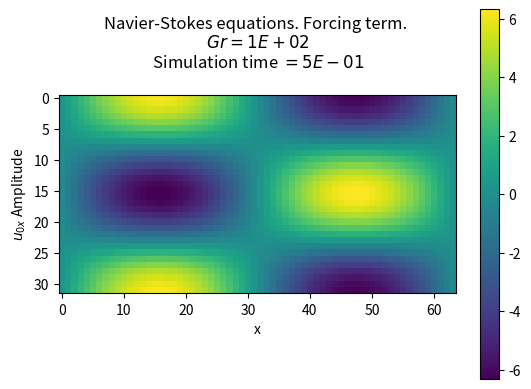

Python code for this plot:
# -*- coding: utf-8 -*-
"""
Created on Fri Aug  6 01:10:06 2021

@author: pvghd
"""

import numpy as np
import matplotlib.pyplot as plt

""" Fundamental parameters """
""" Refine mesh for smaller timesteps (dt) """

Nx = 64             # mesh size x -> resolution
Ny = 32             # mesh size y -> resolution
Lx = 2               # size of the container (x direction)
Ly = 1               # size of the container (y direction)
time = 0.5          # simulation's duration
dt = 10**(-3)      # timestep size -> delta t

dx = Lx/Nx           # number of discretization poins in space
dy = Ly/Ny
nt = time / dt      # number of discretization points in time (no. of timesteps)

Gr = 1e2              # Grashof number

""" Wave vectors (kappa) """

# 1D arrays for wave vectors ( to define the 2D arrays )
# No imaginary number in these arrays because the projection methods use the 
# wavevectors without an imaginary number
k_x = 2*np.pi*(np.fft.fftfreq(int(Lx/dx),d=dx))
k_y = 2*np.pi*(np.fft.fftfreq(int(Ly/dy),d=dy))

# 2D array placeholders for wave vectors

kx = np.zeros((Nx,Ny), dtype=complex)
ky = np.zeros((Nx,Ny), dtype=complex)
kxx = np.zeros((Nx,Ny), dtype=complex)
kyy = np.zeros((Nx,Ny), dtype=complex)

for i in range(len(k_x)):   # creates 2D arrays of (Ni,Ni) : i = {x,y}
    for j in range(len(k_y)):
        kx[i,j] = k_x[i]
        ky[i,j] = k_y[j]
        kxx[i,j] = k_x[i]**2
        kyy[i,j] = k_y[j]**2

k_squared = kxx + kyy # |k|^2

"""  Mesh """

x = np.arange(0, Lx, dx)     # x and y vectors to form the grid
y = np.arange(0, Ly, dy)

x_grid, y_grid = np.mgrid[0:Lx:1j*Lx/dx,0:Ly:1j*Ly/dy]  # 2D grid for plotting


"""
Initial conditions that satisfy the periodic conditions: 
"""

""" Velocity terms """

u = np.zeros((Nx,Ny))        # initial velocity in x direction
v = np.zeros((Nx,Ny))    # initial velocity in y direction

# if this is green, then the initial conditions are (u,v) = (0,0)
for i in range ( len ( x ) ) :
    for j in range ( len ( y ) ) :
        u [ i ][ j ]= np.sin (2* np.pi * x [ i ] / Ly)* np.cos(2*np.pi * y[ j ] / Ly )
        v [ i ][ j ]= -np.sin (2* np.pi * y [ j ] / Ly) 

u_hat = np.fft.fft2(u) # Fourier transform of the ic in x direction -> corresponds to timestep n+1
u_hat_old = u_hat.copy()  # Corresponds to timestep n
u_hat_old_2 = u_hat_old.copy() # Corresponds to timestep n-1

v_hat = np.fft.fft2(v) # Fourier transform of the ic in y direction
v_hat_old = v_hat.copy()  # Corresponds to timestep n
v_hat_old_2 = v_hat_old.copy()  # Corresponds to timestep n-1

""" Forcing terms """

# Task 7
fx = ((2*np.pi)**3 / Gr) * ((Lx**2 + Ly**2) / Lx**2) * np.cos( 2 * np.pi * y_grid ) * np.sin( 2* np.pi * (Ly/Lx) * x_grid )
fy = -((2*np.pi)**3 / Gr) * ((Lx**2 + Ly**2) / Lx**2) * (Ly/Lx) * np.sin( 2 * np.pi * y_grid ) * np.cos( 2* np.pi * (Ly/Lx) * x_grid )

# Task 2
#fx = np.sin(2*np.pi*y_grid)
#fy = np.zeros((Nx,Ny))

fx_hat = np.fft.fft2(fx) # Fourier transform of the forcing terms
fy_hat = np.fft.fft2(fy)

""" Curl(v) in spectral space """
def omega_hat(u_hat,v_hat):   # Compute omega_hat
    return 1j * (kx * v_hat - ky * u_hat)

""" Projections in x- and y-directions """
def projection_x(gx, gy):
    return gx - (kx / k_squared) * ( kx * gx + ky * gy )

def projection_y(gx, gy):
    return gy - (ky / k_squared) * ( kx * gx + ky * gy )

""" Convolution product """

def convolution(u_input, v_input):
    w_input = omega_hat(u_input, v_input)  # Fourier transform of omega = curl(v)
    
    # transform w,u,v into real space
    w1_input, u1_input, v1_input = np.fft.ifft2(w_input), np.fft.ifft2(u_input), np.fft.ifft2(v_input)
    
    # calculate vw and uw in real space and transform to spectral space
    vw_output, uw_output = -np.fft.fft(v1_input * w1_input), np.fft.fft(u1_input * w1_input)
    
    return vw_output, uw_output

""" 
NS by spectral method - The periodic boundary conditions are implicit in the spectral method
"""

def timestep(u_hat, u_hat_old, u_hat_old_2, v_hat, v_hat_old, v_hat_old_2, fx_hat, fy_hat, Gr): 
    # '_hat' variables correspond to timestep n+1
    # '_hat_old' variables correspond to timestep n
    # '_hat_old_2' variables correspond to timestep n-1
    
    num = ( np.ones((Nx,Ny)) - (dt * k_squared)/2 ) # numerator constant
    den = ( np.ones((Nx,Ny)) + (dt * k_squared)/2 ) # denominator constant
    
    """ First step -> Crank-Nicolson + Explicit Euler step """
    
    """ Convolution product """

    vw_hat_old, uw_hat_old = convolution(u_hat_old, v_hat_old) 
        
    """ velocity fields """
    # x-direction    
    u_hat = ( num * u_hat_old - dt * ( projection_x(vw_hat_old, uw_hat_old) ) + dt * Gr * ( projection_x(fx_hat, fy_hat) ) ) / den
    u_hat[0 , 0] = 0    # Prevents division by zero (due to zeros in k_squared array)
    
    # y-direction
    v_hat = ( num * v_hat_old - dt * ( projection_y(vw_hat_old, uw_hat_old) ) + dt * Gr * ( projection_y(fx_hat, fy_hat) ) ) / den
    v_hat[0,0] = 0

    """ update variables """
    u_hat_old_2 = u_hat_old         #'_hat_old_2' terms are updated first. Otherwise, timestep n-1 would
    u_hat_old = u_hat               # equal n+1 with each iteration.
    
    v_hat_old_2 = v_hat_old    
    v_hat_old = v_hat
    
    """ Subsequent steps -> Crank-Nicolson + Adams-Bashforth of 2nd order """
        
    for i in range(0,int(nt)):
        
        """ Convolution product """
        vw_hat_old, uw_hat_old = convolution(u_hat_old, v_hat_old)  # timestep n
        
        vw_hat_old_2, uw_hat_old_2 = convolution(u_hat_old_2, v_hat_old_2)  # timestep n-1
        
        """ velocity fields """
        # x-component    
        u_hat = ( num * u_hat_old - 
                 (dt/2) * ( 3*projection_x(vw_hat_old, uw_hat_old) + projection_x(vw_hat_old_2, uw_hat_old_2) ) + 
                 dt * Gr * ( projection_x(fx_hat, fy_hat) ) ) / den
        u_hat[0,0] = 0 # Prevents division by zero
        
        # y-component
        v_hat = ( num * v_hat_old - 
                 (dt/2) * ( 3*projection_y(vw_hat_old, uw_hat_old) + projection_y(vw_hat_old_2, uw_hat_old_2)  ) +
                 dt * Gr * ( projection_y(fx_hat, fy_hat) ) ) / den
        v_hat[0,0] = 0
        
        """ update variables """
        u_hat_old_2 = u_hat_old         #'_hat_old_2' terms are updated first. Otherwise, timestep n-1 would
        u_hat_old = u_hat               # equal n+1 with each iteration.
        
        v_hat_old_2 = v_hat_old    
        v_hat_old = v_hat
        
    """ Compute dissipation """
    
    dissipation = ( np.real( np.fft.ifft2(vw_hat_old) )**2 ) + ( np.real( np.fft.ifft2(uw_hat_old) )**2 )
                
    return np.real(np.fft.ifft2(u_hat)), np.real(np.fft.ifft2(v_hat)), dissipation   # returns the real inverse Fourier transform - i.e. the solution


u_sol, v_sol, dissip = timestep(u_hat, u_hat_old, u_hat_old_2, v_hat, v_hat_old, v_hat_old_2, fx_hat, fy_hat, Gr)

E = 0.5*np.mean( u_sol * u_sol + v_sol * v_sol )
D = np.mean( dissip )


# loop to check for energy at different Gr
"""
t, E, D = [], [], []
for k in range(2,6):    
    t.append(k)
    Gr = 10**(k)
    u_sol, v_sol, dissip = timestep(u_hat, u_hat_old, u_hat_old_2, v_hat, v_hat_old, v_hat_old_2, fx_hat, fy_hat, Gr)
    
    E.append( 0.5*np.mean( u_sol * u_sol + v_sol * v_sol ) )
    D.append( np.mean( dissip ) )
"""    
    
print('Energy', E)
print('Dissipation', D)

""" Plot streamlines """

#plt.streamplot(y, x, u_sol, v_sol)  # solution
#plt.contourf(x_grid, y_grid, np.sin(u_sol)+np.cos(v_sol))

""" Plot heat map """
plt.imshow(np.transpose(u_sol))
plt.colorbar()

""" Plot labels """

CFL = u_sol.max()/dx + v_sol.max()/dy

print('$t$ for CFL = 1: $t =$  ', 1/CFL)

plt.ylabel('$u_{0x}$ Amplitude')
plt.xlabel('x')
plt.title('Navier-Stokes equations. Forcing term. \n $Gr = %1.0E$ \n Simulation time $= %1.0E$' %(Gr,time), pad = 20)

plt.show()

